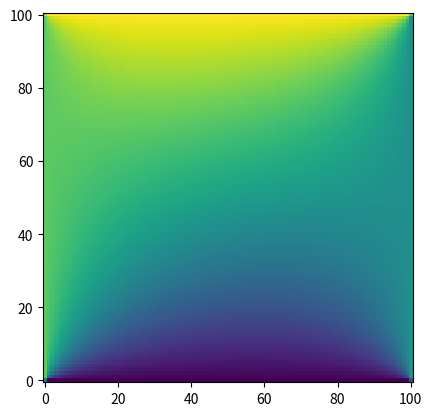
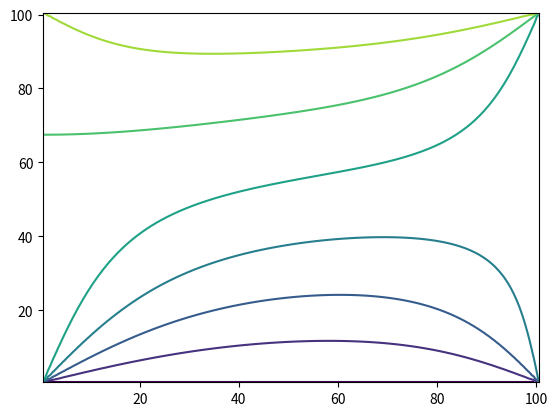

Python code for these plots, in order:
import numpy as np
import matplotlib.pyplot as plt
# initialize with correct BCs
Nx, Ny = 101,101
T_arr = np.ones((Nx, Ny), dtype= float) * 50
T_arr[1:-1,0] = 0 #bottom BC
T_arr[1:-1,-1] = 100 #top BC
T_arr[0,1:-1] = 75 #left BC
T_arr[-1, 1:-1] = 50 #right BC
T_arr[0,0], T_arr[-1,0], T_arr[-1,-1], T_arr[0,-1] = 75/2, 50/2, 150/2, 175/2
tol = 1e-4 #in an absolute sense
max_error = tol + 1
#loop until error converges
for iters in range (10000): #while max_error > tol:
    max_error = 0
    #loop over grid points
    for i in range(1, Nx-1):
        for j in range (1, Ny-1):
            T_new = (T_arr[i-1][j] + T_arr[i+1][j] + T_arr[i][j-1] + T_arr[i][j+1])/4
            T_new = 1.9* T_new + (1-1.9) * T_arr[i][j]
            max_error = max(max_error, abs(T_new-T_arr[i][j])) #keeps biggest error
            T_arr[i,j] = T_new
    if max_error < tol:
        print("converged")
        break
plt.imshow(T_arr.T, origin="lower")
plt.show()

plt.contour(T_arr.T, origin = "lower")
plt.show()
